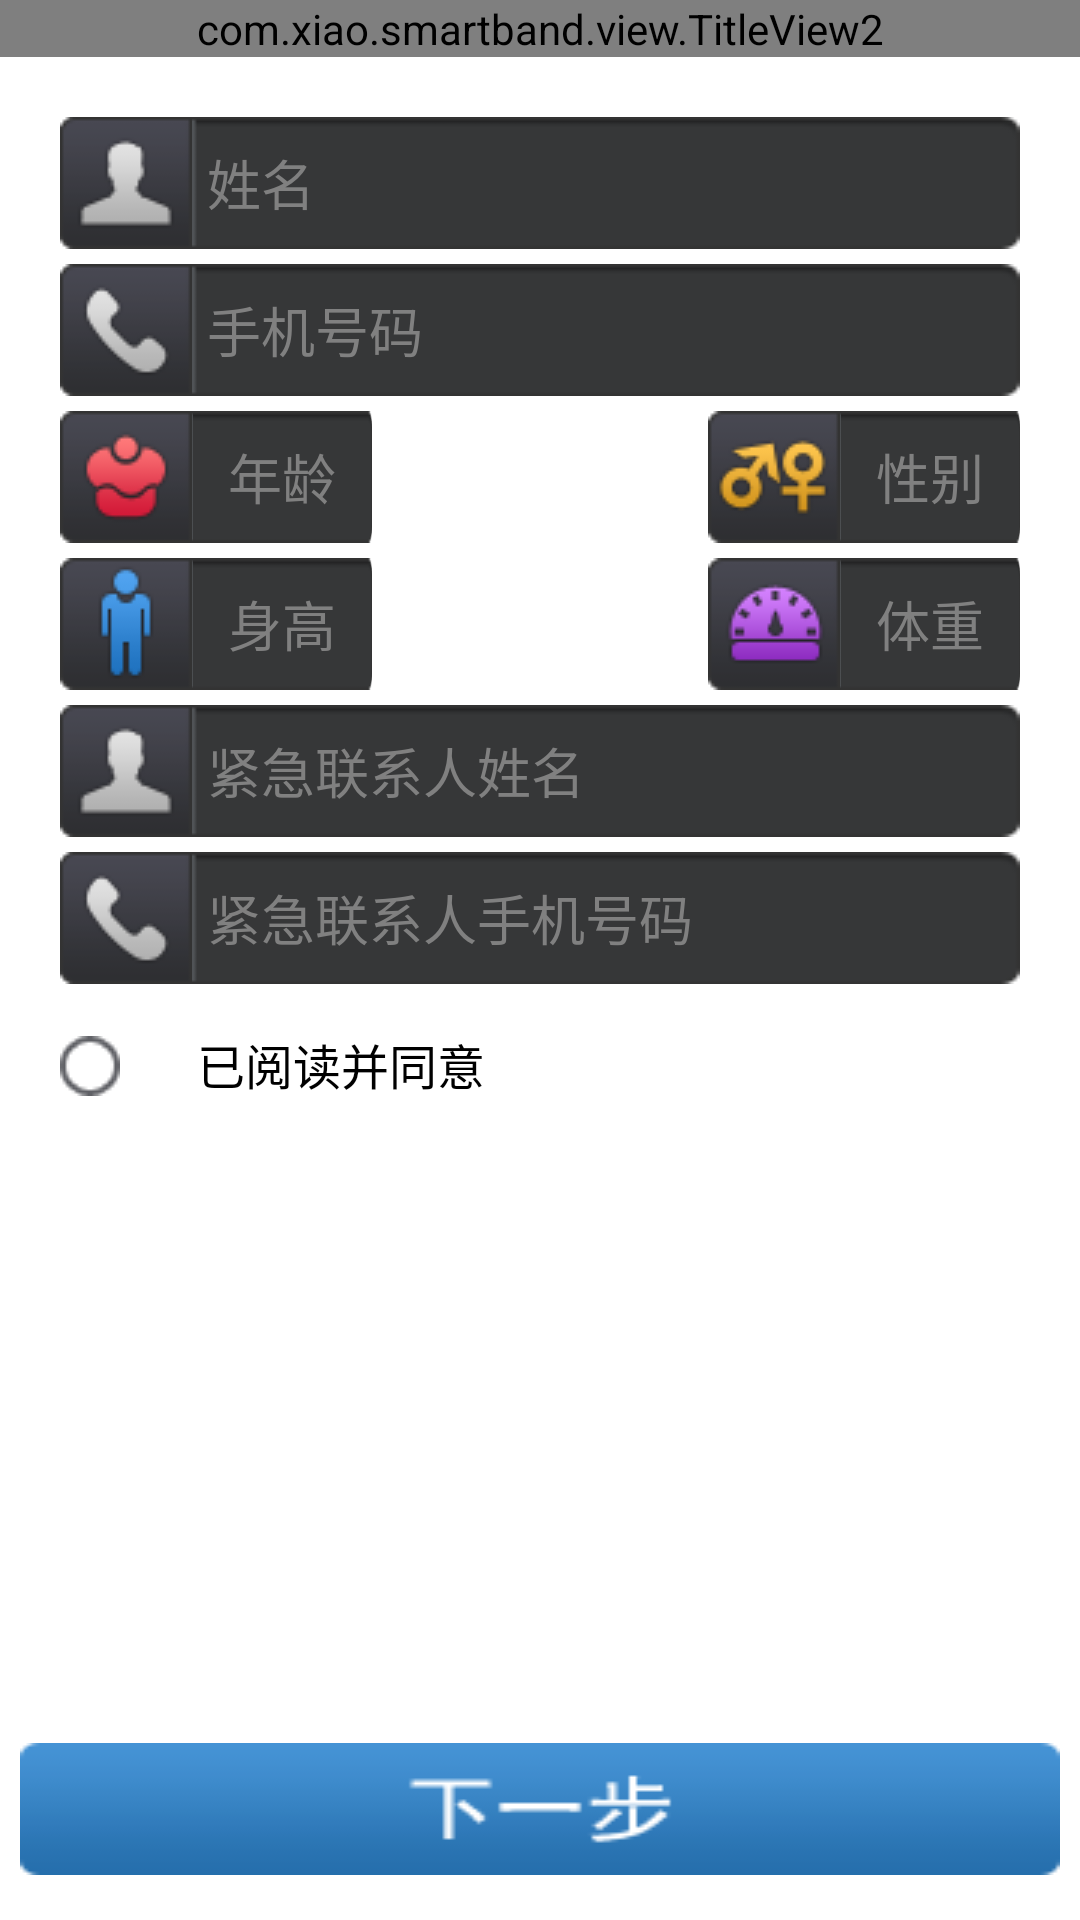

Write the Android layout XML for this screen, with the resource values it uses.
<!-- AndroidManifest.xml: application theme AppTheme -->
<!-- res/layout/bracelet_register.xml -->
<?xml version="1.0" encoding="utf-8"?>
<RelativeLayout xmlns:android="http://schemas.android.com/apk/res/android"
    android:layout_width="match_parent"
    android:layout_height="match_parent"
    android:orientation="vertical" >
    <LinearLayout 
        android:layout_width="match_parent"
        android:layout_height="fill_parent"
        android:orientation="vertical">
    <com.xiao.smartband.view.TitleView2
        android:id="@+id/titleview"
        android:layout_width="fill_parent"
        android:layout_height="wrap_content"
        />
	<LinearLayout 
	    android:layout_width="fill_parent"
	    android:layout_height="wrap_content"
	    android:layout_marginLeft="20dp"
	    android:layout_marginRight="20dp"
	    android:layout_marginTop="20dp"
	    >
	    <ImageView 
	        android:layout_width="wrap_content"
	        android:layout_height="wrap_content"
	        android:textSize="16sp"
	        android:background="@drawable/nameicon"/>
	    <EditText
	    android:id="@+id/etname"
        android:layout_width="fill_parent"
        android:layout_height="wrap_content"
        android:textSize="18sp"
        android:padding="5sp"
        android:hint="@string/name"
        android:textColor="#ffffff"
        android:background="@drawable/nameinput"/>
	</LinearLayout>
	<LinearLayout 
	    android:layout_width="fill_parent"
	    android:layout_height="wrap_content"
	    android:layout_marginLeft="20dp"
	    android:layout_marginRight="20dp"
	    android:layout_marginTop="5dp"
	    >
	    <ImageView 
	        android:layout_width="wrap_content"
	        android:layout_height="wrap_content"
	        android:textSize="16sp"
	        android:background="@drawable/phone_num"/>
	    <EditText
	    android:id="@+id/etnum"
        android:layout_width="fill_parent"
        android:layout_height="wrap_content"
        android:textSize="18sp"
        android:padding="5sp"
        android:hint="@string/phoneNum"
        android:textColor="#ffffff"
        android:numeric="integer"
        android:background="@drawable/nameinput"/>
	</LinearLayout>
	
	<LinearLayout 
	    android:layout_width="fill_parent"
	    android:layout_height="wrap_content"
	    android:layout_marginLeft="20dp"
	    android:layout_marginRight="20dp"
	    android:layout_marginTop="5dp"
	    >
	    <LinearLayout 
	    android:layout_width="0sp"
	    android:layout_weight="1.0"
	    android:layout_height="wrap_content"
	    >
	    <ImageView 
	        android:layout_width="wrap_content"
	        android:layout_height="wrap_content"
	        android:textSize="16sp"
	        android:background="@drawable/age"/>
	    <TextView
	    android:id="@+id/tvage"
        android:layout_width="60dp"
        android:layout_height="wrap_content"
        android:textSize="18sp"
        android:padding="5sp"
        android:textColor="#ffffff"
        android:hint="@string/age"
        android:gravity="center"
        android:background="@drawable/nameinput"/>
	</LinearLayout>
	<LinearLayout 
	    android:layout_width="0sp"
	    android:layout_weight="1.0"
	    android:layout_height="wrap_content"
	    android:gravity="right"
	    >
	    <ImageView 
	        android:layout_width="wrap_content"
	        android:layout_height="wrap_content"
	        android:textSize="16sp"
	        android:background="@drawable/sex"/>
	    <TextView
	        android:id="@+id/tvsex"
        android:layout_width="60dp"
        android:layout_height="wrap_content"
        android:textSize="18sp"
        android:padding="5sp"
        android:hint="@string/sex"
        android:gravity="center"
        android:textColor="#ffffff"
        android:background="@drawable/nameinput"/>
	</LinearLayout>
	</LinearLayout>
	
	<LinearLayout 
	    android:layout_width="fill_parent"
	    android:layout_height="wrap_content"
	    android:layout_marginLeft="20dp"
	    android:layout_marginRight="20dp"
	    android:layout_marginTop="5dp"
	    >
	    <LinearLayout 
	    android:layout_width="0sp"
	    android:layout_weight="1.0"
	    android:layout_height="wrap_content"
	    >
	    <ImageView 
	        android:layout_width="wrap_content"
	        android:layout_height="wrap_content"
	        android:textSize="16sp"
	        android:background="@drawable/height"/>
	    <TextView
	        android:id="@+id/tvheight"
        android:layout_width="60dp"
        android:layout_height="wrap_content"
        android:textSize="18sp"
        android:padding="5sp"
        android:textColor="#ffffff"
        android:hint="@string/height"
        android:gravity="center"
        android:background="@drawable/nameinput"/>
	</LinearLayout>
	<LinearLayout 
	    android:layout_width="0sp"
	    android:layout_weight="1.0"
	    android:layout_height="wrap_content"
	    android:gravity="right"
	    >
	    <ImageView 
	        android:layout_width="wrap_content"
	        android:layout_height="wrap_content"
	        android:textSize="16sp"
	        android:background="@drawable/weight"/>
	    <TextView
	        android:id="@+id/tvweight"
        android:layout_width="60dp"
        android:layout_height="wrap_content"
        android:textSize="18sp"
        android:padding="5sp"
        android:textColor="#ffffff"
        android:gravity="center"
        android:hint="@string/weight"
        android:background="@drawable/nameinput"/>
	</LinearLayout>
	</LinearLayout>
	
	<LinearLayout 
	    android:layout_width="fill_parent"
	    android:layout_height="wrap_content"
	    android:layout_marginLeft="20dp"
	    android:layout_marginRight="20dp"
	    android:layout_marginTop="5dp"
	    >
	    <ImageView 
	        android:layout_width="wrap_content"
	        android:layout_height="wrap_content"
	        android:textSize="16sp"
	        android:background="@drawable/nameicon"/>
	    <EditText
	    android:id="@+id/eturgentname"
        android:layout_width="fill_parent"
        android:layout_height="wrap_content"
        android:textSize="18sp"
        android:padding="5sp"
        android:hint="@string/EXname"
        android:textColor="#ffffff"
        android:background="@drawable/nameinput"/>
	</LinearLayout>
	
	<LinearLayout 
	    android:layout_width="fill_parent"
	    android:layout_height="wrap_content"
	    android:layout_marginLeft="20dp"
	    android:layout_marginRight="20dp"
	    android:layout_marginTop="5dp"
	    >
	    <ImageView 
	        android:layout_width="wrap_content"
	        android:layout_height="wrap_content"
	        android:textSize="16sp"
	        android:background="@drawable/phone_num"/>
	    <EditText
	    android:id="@+id/eturgentnum"
        android:layout_width="fill_parent"
        android:layout_height="wrap_content"
        android:textSize="18sp"
        android:padding="5sp"
        android:hint="@string/EXphoneNum"
        android:textColor="#ffffff"
        android:numeric="integer"
        android:background="@drawable/nameinput"/>
	</LinearLayout>
	
	<LinearLayout 
        android:layout_width="match_parent"
        android:layout_height="wrap_content"
        android:gravity="center|bottom"
        android:layout_marginTop="15dp"
        android:layout_marginLeft="20dp"
        android:layout_marginRight="20dp">
        <CheckBox 
	        android:id="@+id/checkbox_agree"
	    	android:layout_width="0dp"
	    	style="@style/mystyle"
	        android:layout_height="wrap_content"
	        android:layout_weight="0.3"
			android:gravity="center"
	    />
        <TextView
        android:layout_width="0dp"
        android:layout_height="wrap_content"
        android:textSize="16dp"
        android:layout_weight="0.8"
        android:text="已阅读并同意"       
    	android:textColor="#000000"
        />
        <TextView
        android:id="@+id/argee_pro"
        android:layout_width="0dp"
        android:layout_height="wrap_content"
        android:textSize="16dp"
        android:textColor="#4169E1"
        android:layout_weight="1.0"
        />
    </LinearLayout>
</LinearLayout>

	<TextView
	    android:id="@+id/tvbasic_next"
        android:layout_width="fill_parent"
        android:layout_height="wrap_content"
        android:layout_marginLeft="20px"
        android:layout_marginRight="20px"
		android:layout_alignParentBottom="true"
		android:layout_marginBottom="15sp"
        android:textSize="18sp"
    	android:background="@drawable/next"
        android:gravity="center"/>
</RelativeLayout>
<!-- resources referenced by this layout -->
<resources>
  <!-- drawable age: png bitmap (drawable-mdpi, 1556 bytes) -->
  <!-- drawable height: png bitmap (drawable-mdpi, 1129 bytes) -->
  <!-- drawable nameicon: png bitmap (drawable-mdpi, 1169 bytes) -->
  <!-- drawable nameinput: png bitmap (drawable-mdpi, 394 bytes) -->
  <!-- drawable next: png bitmap (drawable-mdpi, 1490 bytes) -->
  <!-- drawable phone_num: png bitmap (drawable-mdpi, 1403 bytes) -->
  <!-- drawable sex: png bitmap (drawable-mdpi, 2160 bytes) -->
  <!-- drawable weight: png bitmap (drawable-mdpi, 1634 bytes) -->
  <string name="EXname">紧急联系人姓名</string>
  <string name="EXphoneNum">紧急联系人手机号码</string>
  <string name="age">年龄</string>
  <string name="height">身高</string>
  <string name="name">姓名</string>
  <string name="phoneNum">手机号码</string>
  <string name="sex">性别</string>
  <string name="weight">体重</string>
  <style name="mystyle" parent="@android:style/Widget.CompoundButton.CheckBox">
      <item name="android:button">@drawable/register_check</item>
      
     </style>
  <style name="AppTheme" parent="AppBaseTheme">
          
      </style>
  <!-- drawable register_check (drawable) -->
  <?xml version="1.0" encoding="utf-8"?>
  <selector xmlns:android="http://schemas.android.com/apk/res/android">
      <item android:drawable="@drawable/checked" android:state_checked="true"/>
      <item android:drawable="@drawable/check" android:state_checked="false"/>
  
  </selector>
  <style name="AppBaseTheme" parent="android:Theme.Light">
          
      </style>
  <!-- drawable checked: png bitmap (drawable-mdpi, 786 bytes) -->
  <!-- drawable check: png bitmap (drawable-mdpi, 622 bytes) -->
</resources>
